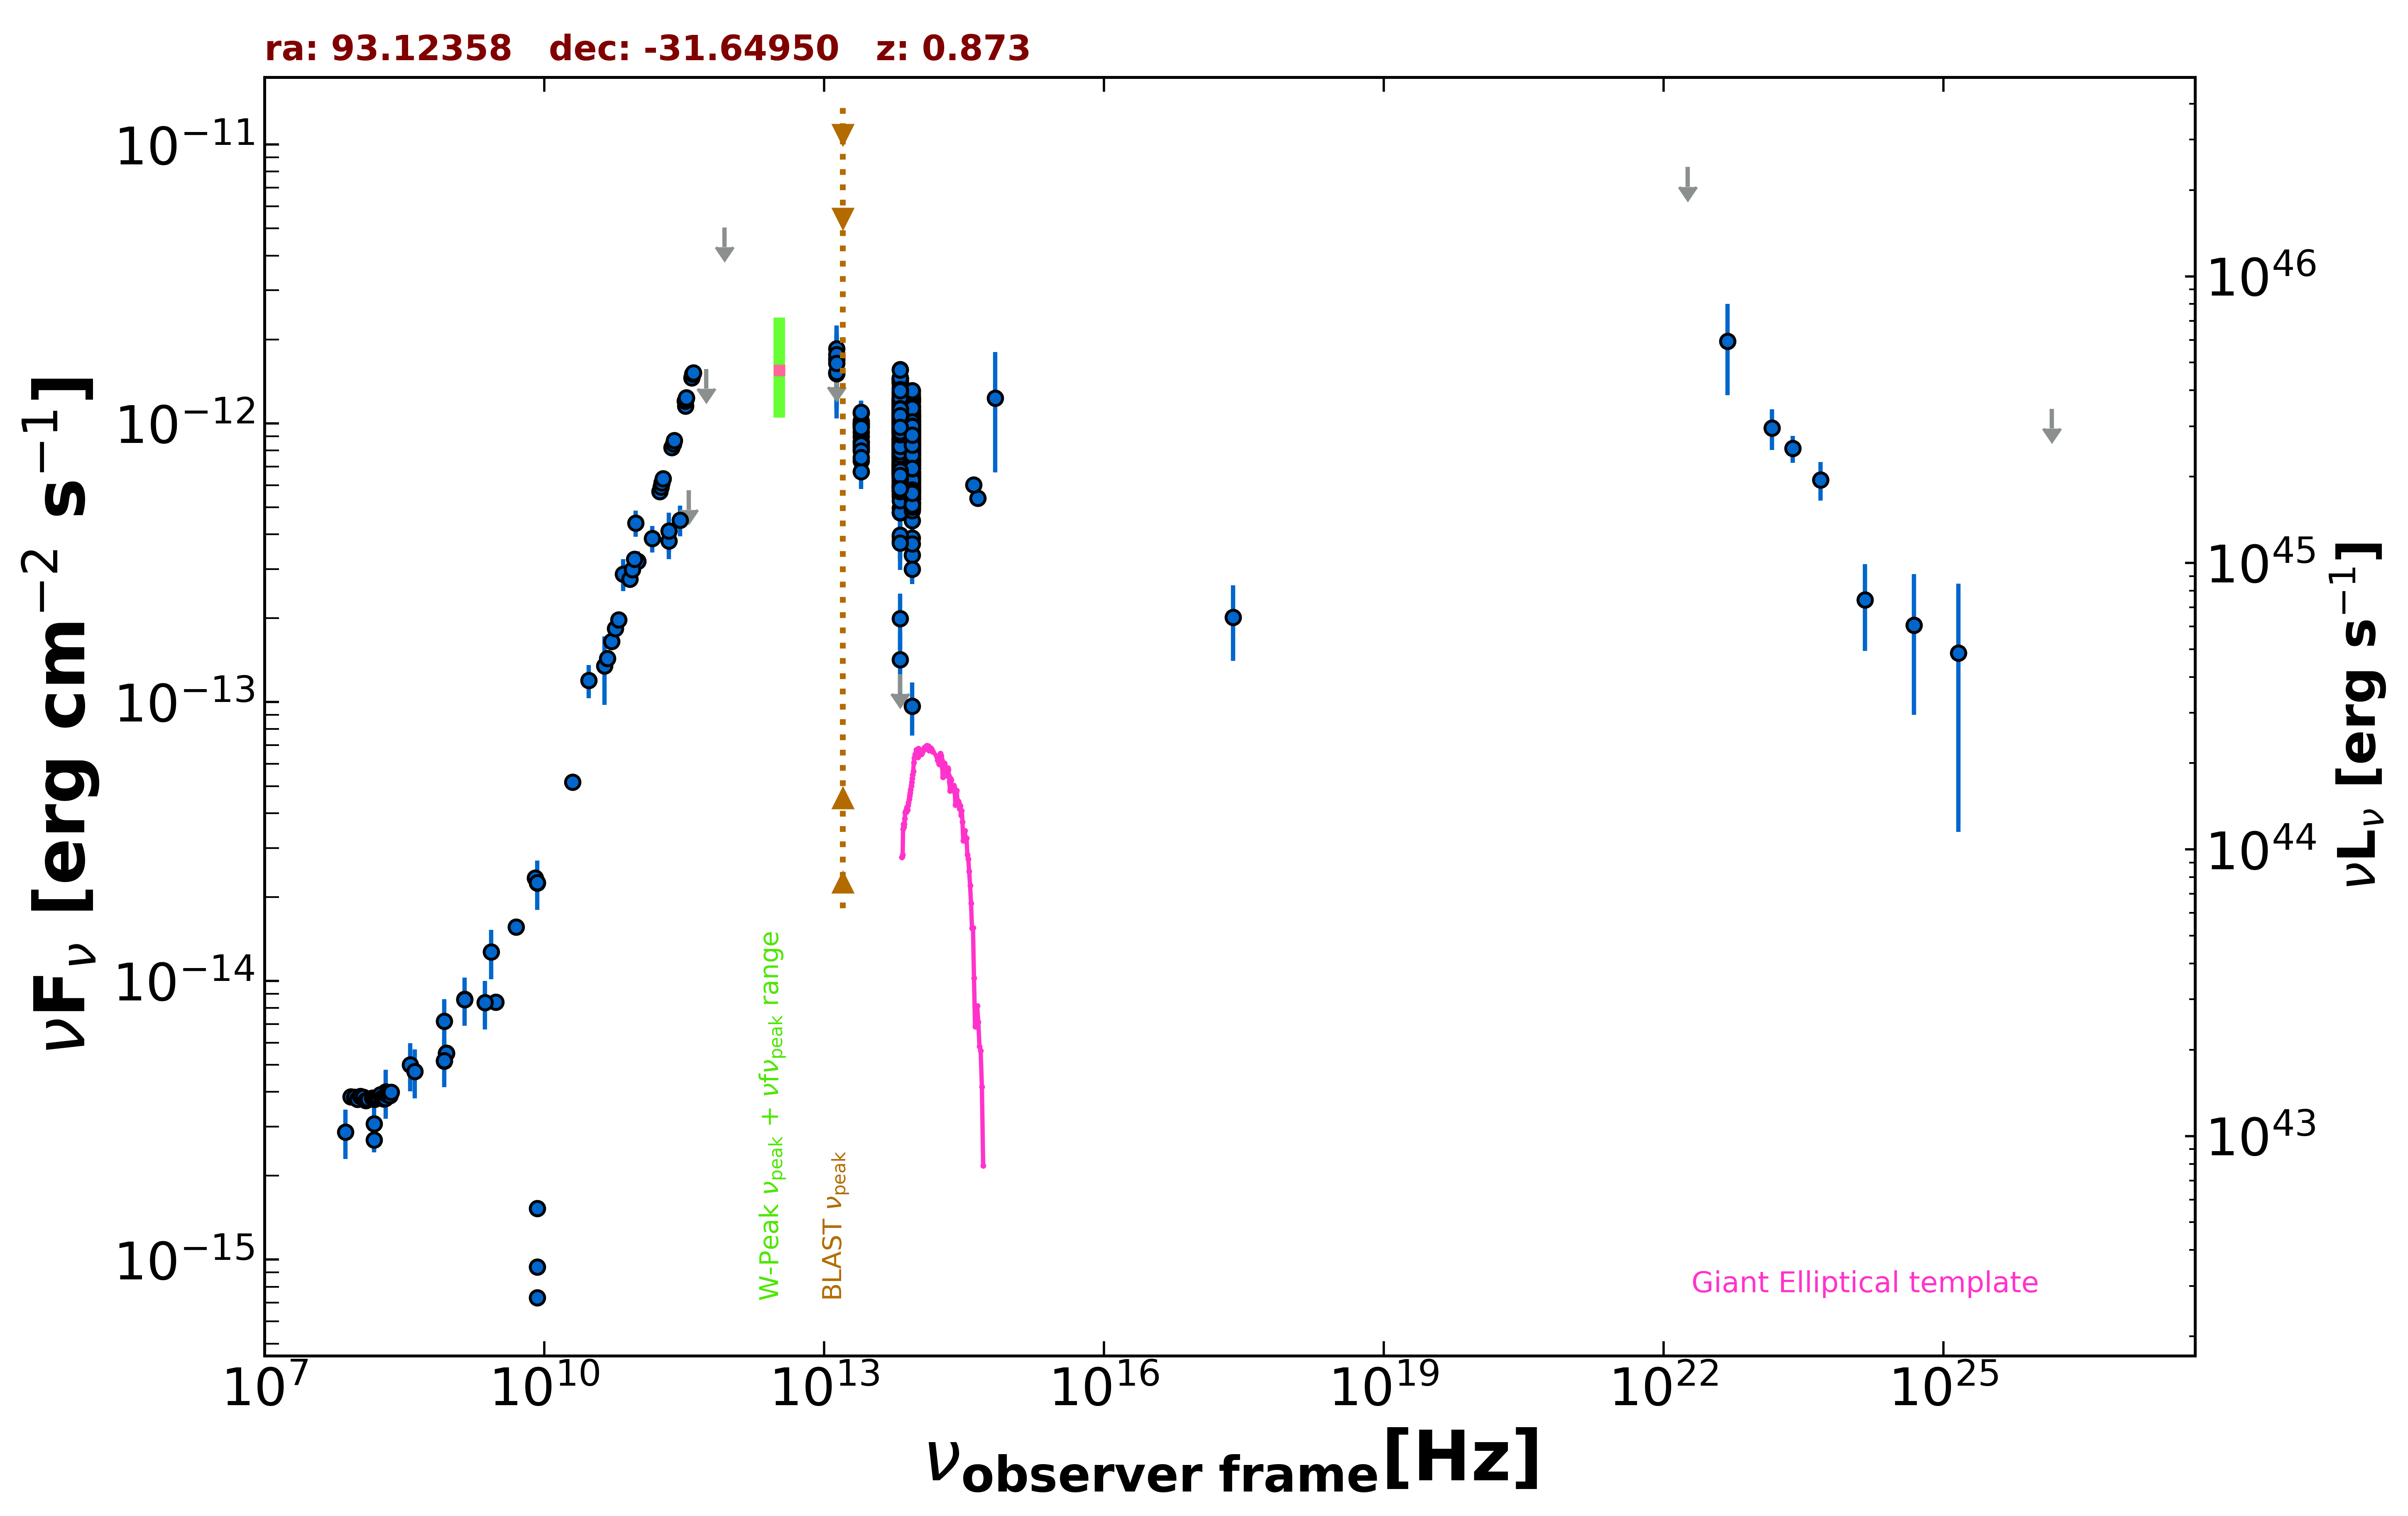

Values plotted in this chart, from the file beside it:
freq., flux, err_flux, MJD_start, MJD_end, flag, catalog, reference
1.400e+09, 8.583e-15, 3.035e-16, 55000, 55000, , NVSS, Condon et al. 1998  AJ  115  1693
8.870e+08, 5.502e-15, 3.900e-16, 55000, 55000, , RACS, Hale et al. 2021  PASA  38  e058
8.870e+08, 5.502e-15, 3.900e-16, 55000, 55000, , RACS, Hale et al. 2021  PASA  38  e058
8.870e+08, 5.502e-15, 3.900e-16, 55000, 55000, , RACS, Hale et al. 2021  PASA  38  e058
8.430e+08, 5.165e-15, 1.560e-16, 55000, 55000, , SUMSS, Manch et al. 2003  MNRAS  342  1117
3.000e+09, 8.395e-15, 8.550e-17, 55000, 55000, , VLASSQL, Gordon et al. 2021  ApJS  255  30
2.418e+17, 2.015e-13, 6.075e-14, 55000, 55000, , RASS, Boller et al. 2016  A&A  103  1
1.500e+08, 2.692e-15, 2.695e-16, 55000, 55000, , TGSS150, Intema et al. 2017  A&A  598  A781
5.000e+09, 1.560e-14, 8.000e-16, 55000, 55000, , AT20G, Murphy et al. 2010  MNRAS  402  2403
8.000e+09, 2.336e-14, 1.200e-15, 55000, 55000, , AT20G, Murphy et al. 2010  MNRAS  402  2403
2.000e+10, 5.160e-14, 2.400e-15, 55000, 55000, , AT20G, Murphy et al. 2010  MNRAS  402  2403
8.400e+09, 2.249e-14, 0.000e+00, 55000, 55000, , CRATES, Healey et al. 2007  ApJS  171  61
8.400e+09, 7.308e-16, 0.000e+00, 55000, 55000, , CRATES, Healey et al. 2007  ApJS  171  61
8.400e+09, 9.408e-16, 0.000e+00, 55000, 55000, , CRATES, Healey et al. 2007  ApJS  171  61
8.400e+09, 1.529e-15, 0.000e+00, 55000, 55000, , CRATES, Healey et al. 2007  ApJS  171  61
2.850e+11, 4.503e-13, 5.700e-14, 57031, 57031, , ALMA, Bonato et al. 2019  MNRAS  485  1188
9.506e+10, 4.392e-13, 4.755e-14, 57031, 57031, , ALMA, Bonato et al. 2019  MNRAS  485  1188
2.170e+11, 3.787e-13, 5.270e-14, 55000, 55000, , PCCS2217, GHz The Planck Collaboration 2018  A&A  …
3.000e+10, 1.196e-13, 1.620e-14, 55000, 55000, , PCNT, The Planck Collaboration 2018  A&A  619 …
4.400e+10, 1.349e-13, 3.698e-14, 55000, 55000, , PCNT, The Planck Collaboration 2018  A&A  619 …
7.000e+10, 2.876e-13, 3.775e-14, 55000, 55000, , PCNT, The Planck Collaboration 2018  A&A  619 …
1.000e+11, 3.202e-13, 2.740e-14, 55000, 55000, , PCNT, The Planck Collaboration 2018  A&A  619 …
1.430e+11, 3.860e-13, 4.200e-14, 55000, 55000, , PCNT, The Planck Collaboration 2018  A&A  619 …
2.170e+11, 4.115e-13, 6.645e-14, 55000, 55000, , PCNT, The Planck Collaboration 2018  A&A  619 …
3.530e+11, 5.763e-13, 0.000e+00, 55000, 55000, UL, PCNT, The Planck Collaboration 2018  A&A  619 …
5.450e+11, 1.566e-12, 0.000e+00, 55000, 55000, UL, PCNT, The Planck Collaboration 2018  A&A  619 …
8.570e+11, 5.043e-12, 0.000e+00, 55000, 55000, UL, PCNT, The Planck Collaboration 2018  A&A  619 …
8.817e+13, 7.922e-13, 3.100e-15, 55000, 55000, , UNWISE, Schlafly et al. 2019  ApJS  240  30
6.517e+13, 9.279e-13, 4.450e-15, 55000, 55000, , UNWISE, Schlafly et al. 2019  ApJS  240  30
8.817e+13, 7.517e-13, 1.800e-14, 55000, 55000, , WISE, Wright et al. 2010  AJ  140  1868
6.517e+13, 8.571e-13, 1.895e-14, 55000, 55000, , WISE, Wright et al. 2010  AJ  140  1868
2.498e+13, 8.977e-13, 3.635e-14, 55000, 55000, , WISE, Wright et al. 2010  AJ  140  1868
1.363e+13, 1.378e-12, 1.310e-13, 55000, 55000, , WISE, Wright et al. 2010  AJ  140  1868
8.817e+13, 1.022e-12, 3.680e-14, 56739, 56739, , NEOWISE, Mainzer et al. 2014  ApJ  792  30
6.517e+13, 1.184e-12, 6.400e-14, 56739, 56739, , NEOWISE, Mainzer et al. 2014  ApJ  792  30
8.817e+13, 1.077e-12, 3.650e-14, 56739, 56739, , NEOWISE, Mainzer et al. 2014  ApJ  792  30
6.517e+13, 9.887e-13, 5.940e-14, 56739, 56739, , NEOWISE, Mainzer et al. 2014  ApJ  792  30
8.817e+13, 9.693e-13, 3.215e-14, 56739, 56739, , NEOWISE, Mainzer et al. 2014  ApJ  792  30
6.517e+13, 1.190e-12, 4.700e-14, 56739, 56739, , NEOWISE, Mainzer et al. 2014  ApJ  792  30
8.817e+13, 1.074e-12, 3.750e-14, 56739, 56739, , NEOWISE, Mainzer et al. 2014  ApJ  792  30
6.517e+13, 1.156e-12, 5.150e-14, 56739, 56739, , NEOWISE, Mainzer et al. 2014  ApJ  792  30
8.817e+13, 1.059e-12, 4.200e-14, 56739, 56739, , NEOWISE, Mainzer et al. 2014  ApJ  792  30
6.517e+13, 1.085e-12, 5.200e-14, 56739, 56739, , NEOWISE, Mainzer et al. 2014  ApJ  792  30
8.817e+13, 1.111e-12, 4.300e-14, 56739, 56739, , NEOWISE, Mainzer et al. 2014  ApJ  792  30
6.517e+13, 1.147e-12, 5.100e-14, 56739, 56739, , NEOWISE, Mainzer et al. 2014  ApJ  792  30
8.817e+13, 9.765e-13, 3.500e-14, 56740, 56740, , NEOWISE, Mainzer et al. 2014  ApJ  792  30
6.517e+13, 1.106e-12, 4.700e-14, 56740, 56740, , NEOWISE, Mainzer et al. 2014  ApJ  792  30
8.817e+13, 1.021e-12, 3.480e-14, 56739, 56739, , NEOWISE, Mainzer et al. 2014  ApJ  792  30
6.517e+13, 1.226e-12, 4.750e-14, 56739, 56739, , NEOWISE, Mainzer et al. 2014  ApJ  792  30
8.817e+13, 1.026e-12, 3.315e-14, 56740, 56740, , NEOWISE, Mainzer et al. 2014  ApJ  792  30
6.517e+13, 1.212e-12, 5.100e-14, 56740, 56740, , NEOWISE, Mainzer et al. 2014  ApJ  792  30
8.817e+13, 9.891e-13, 3.915e-14, 56739, 56739, , NEOWISE, Mainzer et al. 2014  ApJ  792  30
6.517e+13, 1.219e-12, 4.750e-14, 56739, 56739, , NEOWISE, Mainzer et al. 2014  ApJ  792  30
8.817e+13, 9.919e-13, 4.310e-14, 56739, 56739, , NEOWISE, Mainzer et al. 2014  ApJ  792  30
6.517e+13, 1.158e-12, 5.250e-14, 56739, 56739, , NEOWISE, Mainzer et al. 2014  ApJ  792  30
8.817e+13, 1.026e-12, 4.460e-14, 56739, 56739, , NEOWISE, Mainzer et al. 2014  ApJ  792  30
6.517e+13, 1.062e-12, 4.700e-14, 56739, 56739, , NEOWISE, Mainzer et al. 2014  ApJ  792  30
8.817e+13, 1.098e-12, 3.450e-14, 56739, 56739, , NEOWISE, Mainzer et al. 2014  ApJ  792  30
6.517e+13, 1.204e-12, 4.800e-14, 56739, 56739, , NEOWISE, Mainzer et al. 2014  ApJ  792  30
8.817e+13, 9.828e-13, 3.545e-14, 56740, 56740, , NEOWISE, Mainzer et al. 2014  ApJ  792  30
... 851 more rows
